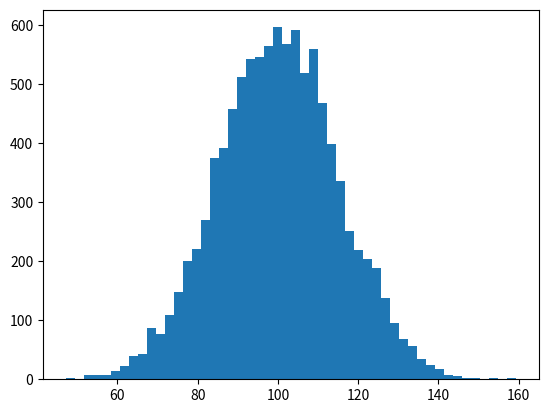

Recreate this plot in Python. (Note: this script raises an exception after producing the figure.)
import numpy as np 
import matplotlib.pyplot as plt 

mu, sigma = 100, 15
x = mu + sigma*np.random.randn(10000)

# the histograms of the data
n, bins, patches = plt.hist(x, 50, normed=1, facecolor='g', alpha=0.75)

plt.xlabel('Smarts')
plt.ylabel('Probability')
plt.title('Histogram of IQ')
plt.text(60, .025, r'$\mu=100,\ \sigma=15$')
plt.axis([40, 160, 0, 0.03])
plt.grid(True)
plt.show()



